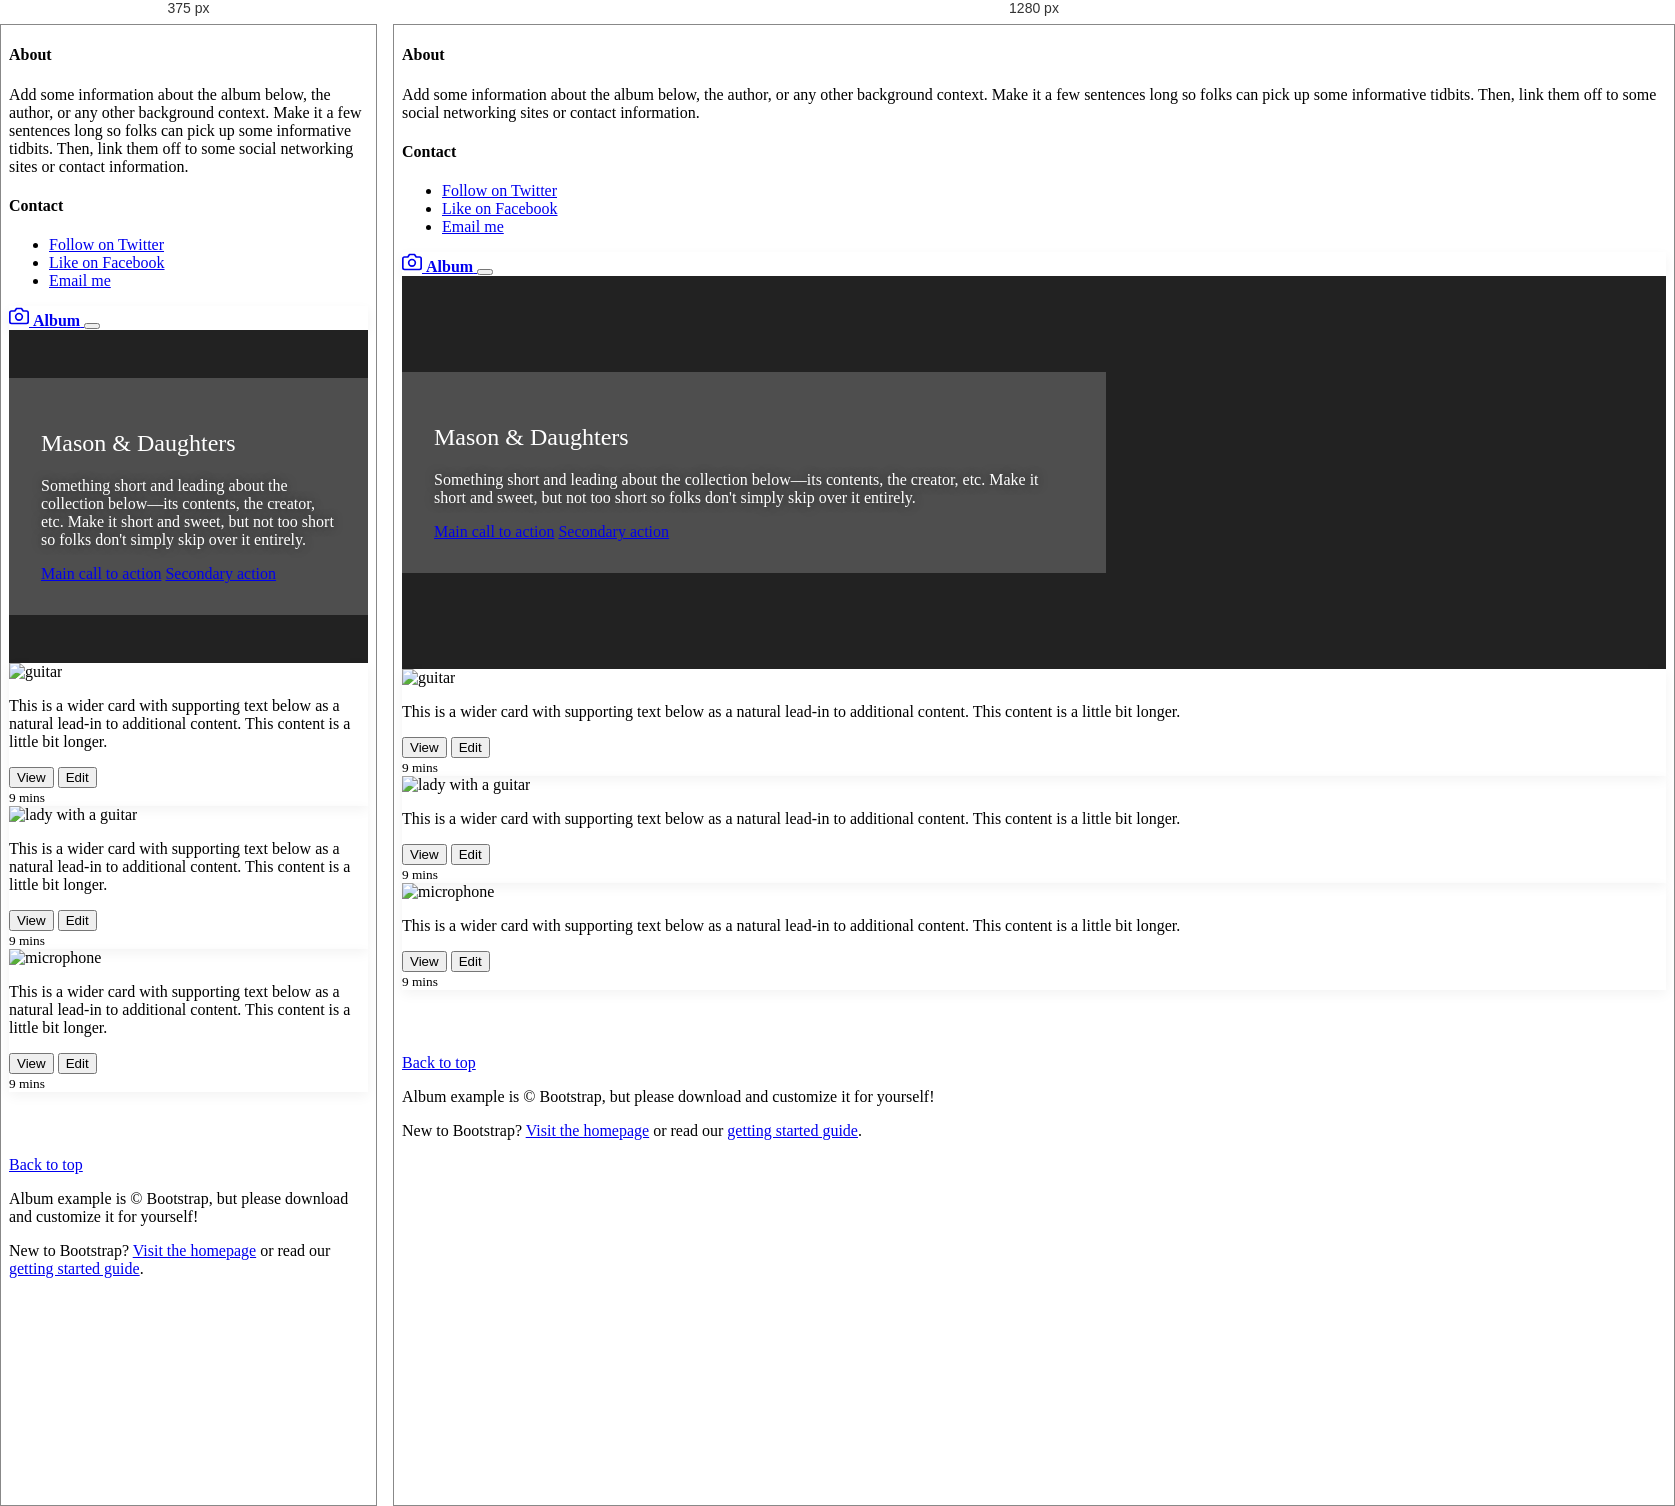
Rendered at 375 px and 1280 px, left to right.

<!-- file: band.html -->
<!DOCTYPE html>
<html lang="en">

<head>
  <title>Band</title>
  <meta charset="utf-8">
  <meta http-equiv="X-UA-Compatible" content="IE=edge">
  <meta name="viewport" content="width = device-width, initial-scale = 1">
  <link rel="stylesheet" type="text/css" href="https://stackpath.bootstrapcdn.com/bootstrap/4.1.0/css/bootstrap.min.css" integrity="sha384-9gVQ4dYFwwWSjIDZnLEWnxCjeSWFphJiwGPXr1jddIhOegiu1FwO5qRGvFXOdJZ4" crossorigin="anonymous">
  <link rel="stylesheet" type="text/css" href="band.css">
</head>

<body>
  <header>
    <div class="collapse bg-dark" id="navbarHeader">
      <div class="container">
        <div class="row">
          <div class="col-sm-8 col-md-7 py-4">
            <h4 class="text-white">About</h4>
            <p class="text-muted">Add some information about the album below, the author, or any other background context. Make it a few sentences long so folks can pick up some informative tidbits. Then, link them off to some social networking sites or contact information.</p>
          </div>
          <div class="col-sm-4 offset-md-1 py-4">
            <h4 class="text-white">Contact</h4>
            <ul class="list-unstyled">
              <li><a href="#" class="text-white">Follow on Twitter</a></li>
              <li><a href="#" class="text-white">Like on Facebook</a></li>
              <li><a href="#" class="text-white">Email me</a></li>
            </ul>
          </div>
        </div>
      </div>
    </div>
    <div class="navbar navbar-dark bg-dark box-shadow">
      <div class="container d-flex justify-content-between">
        <a href="#" class="navbar-brand d-flex align-items-center">
          <svg xmlns="http://www.w3.org/2000/svg" width="20" height="20" viewBox="0 0 24 24" fill="none" stroke="currentColor" stroke-width="2" stroke-linecap="round" stroke-linejoin="round" class="mr-2">
            <path d="M23 19a2 2 0 0 1-2 2H3a2 2 0 0 1-2-2V8a2 2 0 0 1 2-2h4l2-3h6l2 3h4a2 2 0 0 1 2 2z"></path>
            <circle cx="12" cy="13" r="4"></circle>
          </svg>
          <strong>Album</strong>
        </a>
        <button class="navbar-toggler" type="button" data-toggle="collapse" data-target="#navbarHeader" aria-controls="navbarHeader" aria-expanded="false" aria-label="Toggle navigation">
          <span class="navbar-toggler-icon"></span>
        </button>
      </div>
    </div>
  </header>

  <main role="main">

    <section class="jumbotron text-center">
      <div class="container">
        <h1 class="jumbotron-heading">Mason & Daughters</h1>
        <p class="lead">Something short and leading about the collection below—its contents, the creator, etc. Make it short and sweet, but not too short so folks don't simply skip over it entirely.</p>
        <div>
          <a href="#" class="btn btn-info">Main call to action</a>
          <a href="#" class="btn btn-secondary">Secondary action</a>
        </div>
      </div>
    </section>

    <div class="album py-5 bg-light">
      <div class="container">

        <div class="row">

          <div class="col-md-4">
            <div class="card mb-4 box-shadow">
              <img class="card-img-top" src="img/guitar.jpg" alt="guitar">
              <div class="card-body">
                <p class="card-text">This is a wider card with supporting text below as a natural lead-in to additional content. This content is a little bit longer.</p>
                <div class="d-flex justify-content-between align-items-center">
                  <div class="btn-group">
                    <button type="button" class="btn btn-sm btn-outline-secondary">View</button>
                    <button type="button" class="btn btn-sm btn-outline-secondary">Edit</button>
                  </div>
                  <small class="text-muted">9 mins</small>
                </div>
              </div>
            </div>
          </div>
          <div class="col-md-4">
            <div class="card mb-4 box-shadow">
              <img class="card-img-top" src="img/lady-guitar.jpg" alt="lady with a guitar">
              <div class="card-body">
                <p class="card-text">This is a wider card with supporting text below as a natural lead-in to additional content. This content is a little bit longer.</p>
                <div class="d-flex justify-content-between align-items-center">
                  <div class="btn-group">
                    <button type="button" class="btn btn-sm btn-outline-secondary">View</button>
                    <button type="button" class="btn btn-sm btn-outline-secondary">Edit</button>
                  </div>
                  <small class="text-muted">9 mins</small>
                </div>
              </div>
            </div>
          </div>
          <div class="col-md-4">
            <div class="card mb-4 box-shadow">
              <img class="card-img-top" src="img/mic.jpg" alt="microphone">
              <div class="card-body">
                <p class="card-text">This is a wider card with supporting text below as a natural lead-in to additional content. This content is a little bit longer.</p>
                <div class="d-flex justify-content-between align-items-center">
                  <div class="btn-group">
                    <button type="button" class="btn btn-sm btn-outline-secondary">View</button>
                    <button type="button" class="btn btn-sm btn-outline-secondary">Edit</button>
                  </div>
                  <small class="text-muted">9 mins</small>
                </div>
              </div>
            </div>
          </div>
        </div>
      </div>
    </div>

  </main>

  <footer class="text-muted">
    <div class="container">
      <p class="float-right">
        <a href="#">Back to top</a>
      </p>
      <p>Album example is &copy; Bootstrap, but please download and customize it for yourself!</p>
      <p>New to Bootstrap? <a href="../../">Visit the homepage</a> or read our <a href="../../getting-started/">getting started guide</a>.</p>
    </div>
  </footer>
  <script src="https://code.jquery.com/jquery-3.3.1.slim.min.js" integrity="sha384-q8i/X+965DzO0rT7abK41JStQIAqVgRVzpbzo5smXKp4YfRvH+8abtTE1Pi6jizo" crossorigin="anonymous"></script>
  <script src="https://stackpath.bootstrapcdn.com/bootstrap/4.1.0/js/bootstrap.min.js" integrity="sha384-uefMccjFJAIv6A+rW+L4AHf99KvxDjWSu1z9VI8SKNVmz4sk7buKt/6v9KI65qnm" crossorigin="anonymous"></script>
</body>

</html>


/* @media block from band.css */
@media (min-width: 768px) {
  .jumbotron {
    padding-top: calc(var(--jumbotron-padding-y) * 2);
    padding-bottom: calc(var(--jumbotron-padding-y) * 2);
  }
}